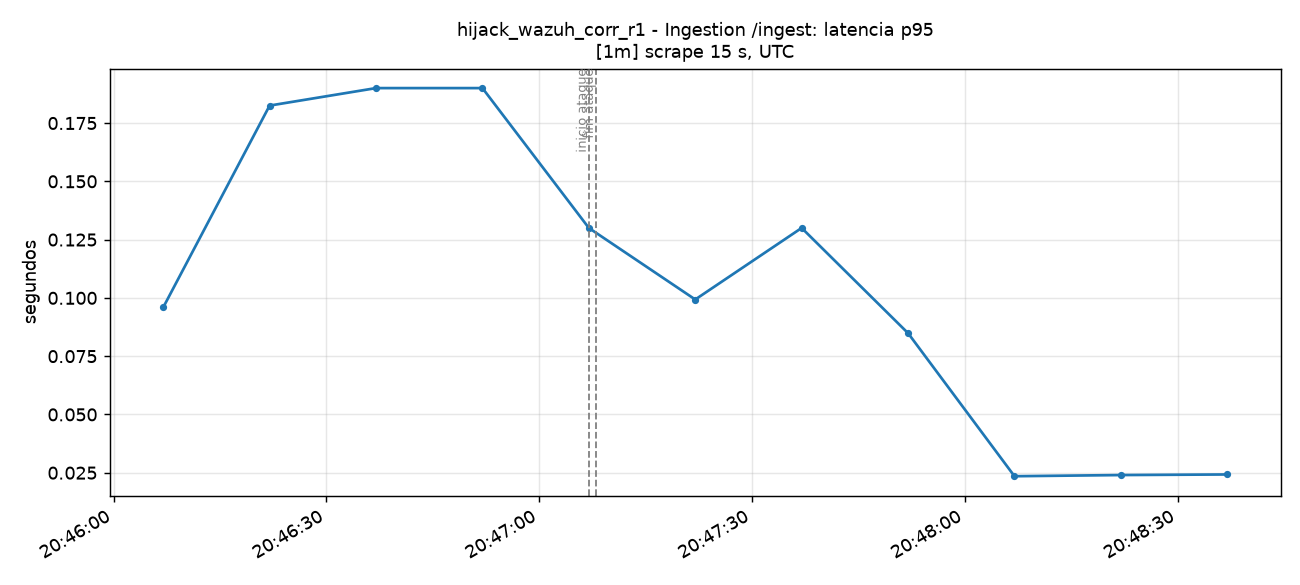

Data behind this chart, as committed beside it:
time_utc, serie, valor
2026-11-15T20:46:07+00:00, total, 0.09591
2026-11-15T20:46:22+00:00, total, 0.1825
2026-11-15T20:46:37+00:00, total, 0.19
2026-11-15T20:46:52+00:00, total, 0.19
2026-11-15T20:47:07+00:00, total, 0.13
2026-11-15T20:47:22+00:00, total, 0.0993
2026-11-15T20:47:37+00:00, total, 0.13
2026-11-15T20:47:52+00:00, total, 0.08486
2026-11-15T20:48:07+00:00, total, 0.0235
2026-11-15T20:48:22+00:00, total, 0.024
2026-11-15T20:48:37+00:00, total, 0.02425
